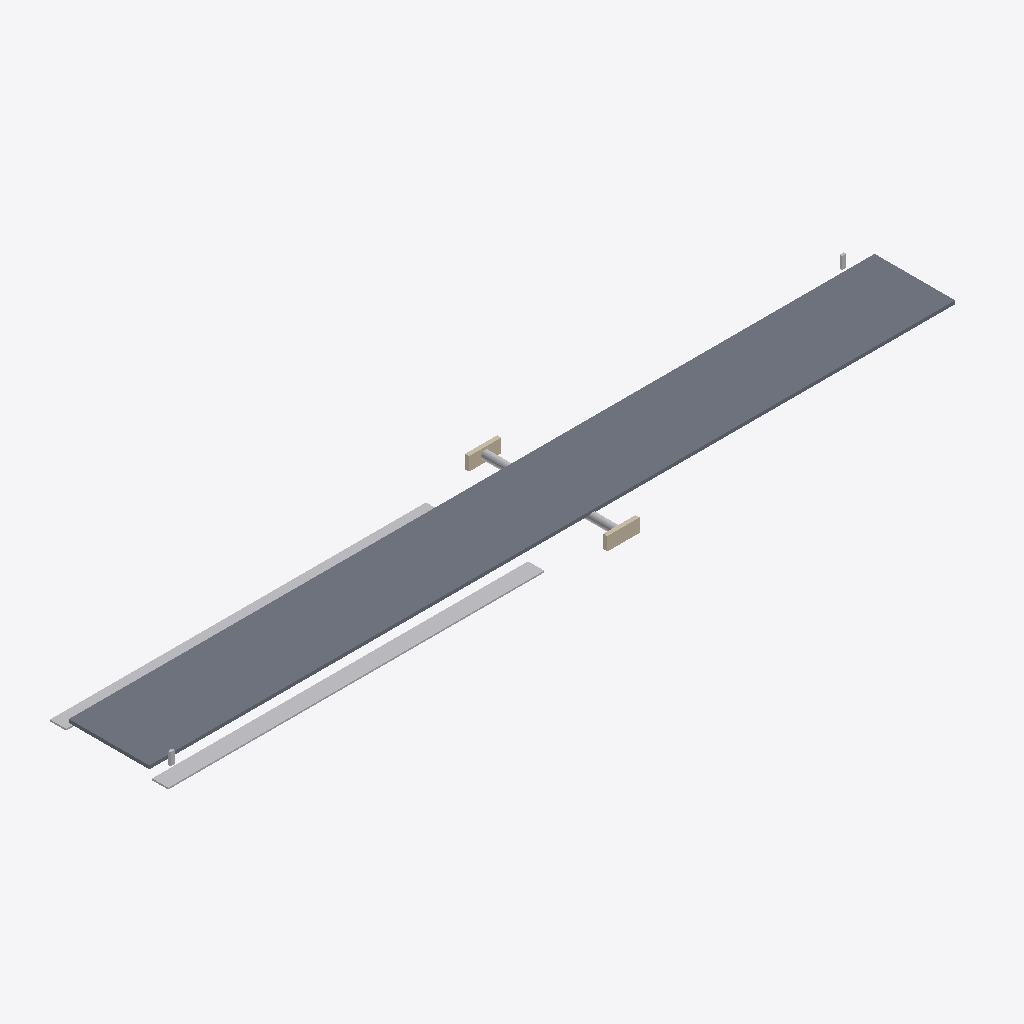
Isometric view of an IFC building model (IFC-SPF (STEP), schema IFC4, length unit metre), seen from the south-west, elements coloured by IFC class: 4 other elements (light grey), 3 slabs (grey), 2 walls (beige).
Extent 60.0 m × 10.6 m × 1.6 m (x, y, z). Elements (10): 4 IfcBuildingElementProxy, 3 IfcSlab, 2 IfcWall, 1 IfcPipeSegment.

HEADER;
FILE_DESCRIPTION(('ViewDefinition[DesignTransferView]'),'2;1');
FILE_NAME('/dev/null','2026-11-19T00:10:27+01:00',(''),(''),'IfcOpenShell 0.9.0.post1','IfcOpenShell 0.9.0.post1','Nobody');
FILE_SCHEMA(('IFC4'));
ENDSEC;
DATA;
#1=IFCPROJECT('0lRPBt8dnFU9z4YKQb1pjj',$,'GIN²CO — Piste en terre PR-03 (ouvrage fictif)',$,$,$,$,(#11),#6);
#13=IFCSITE('0HGv5ClPX95uQtERIfa5O7',$,'Site fictif — démonstration',$,$,$,$,$,$,$,$,$,$,$);
#15=IFCSLAB('2LgZc1P$rE88MWFsSwnVoJ',$,'Plateforme en terre naturelle — tronçon 1 (PK 0–20 m)',$,'Chaussée',#39,#29,'PR-03-PL1',.USERDEFINED.);
#61=IFCSLAB('366Mi5iY17MuGVumMs7pUM',$,'Plateforme en terre naturelle — tronçon 3 (PK 40–60 m)',$,'Chaussée',#81,#75,'PR-03-PL3',.USERDEFINED.);
#40=IFCSLAB('2pZH63curAhuSaHbQqMscx',$,'Plateforme en terre naturelle — tronçon 2 (PK 20–40 m)',$,'Chaussée',#60,#54,'PR-03-PL2',.USERDEFINED.);
#82=IFCBUILDINGELEMENTPROXY('01CTUZHlj4ogCr5qVZfAUo',$,'Fossé en terre gauche',$,'Fossé',#102,#96,'PR-03-FO1',$);
#103=IFCBUILDINGELEMENTPROXY('1t5bFK2TLFTQVqnuHJ5gzb',$,'Fossé en terre droit',$,'Fossé',#123,#117,'PR-03-FO2',$);
#150=IFCWALL('254O45x5L0hRFcqvCTBzDQ',$,'Tête de buse amont',$,$,#173,#164,'PR-03-TB1',.SOLIDWALL.);
#124=IFCPIPESEGMENT('1DwZpzpjP6YflZoW$WcHvm',$,'Buse de traversée Ø600',$,$,#149,#140,'PR-03-BU1',.CULVERT.);
#174=IFCWALL('2ce4_0t$b6zO8CQondMUdg',$,'Tête de buse aval',$,$,#194,#188,'PR-03-TB2',.SOLIDWALL.);
#216=IFCBUILDINGELEMENTPROXY('20B6IAk3T8WxLGB0NfULNg',$,'Bornes kilométriques',$,'Borne',#247,#237,'PR-03-BK1',$);
ENDSEC;
